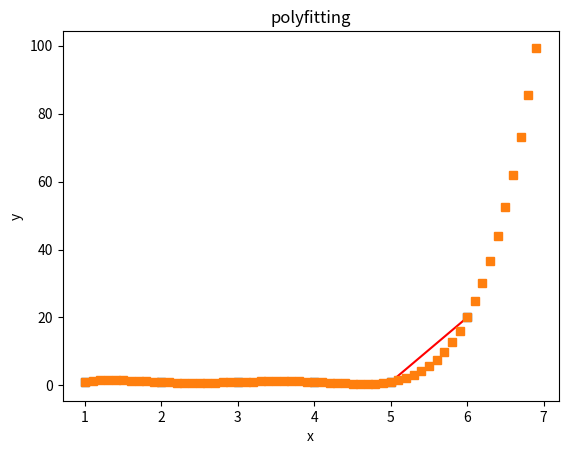

The matplotlib source for this figure:
###拟合年龄

import numpy as np
import matplotlib.pyplot as plt
#定义x、y散点坐标
x = [1,2,3,4,5,6]
x = np.array(x)
print('x is :\n',x)
num = [1,1,1,1,1,20]
y = np.array(num)
print('y is :\n',y)
#用3次多项式拟合
f1 = np.polyfit(x, y, 5)
print('f1 is :\n',f1)

p1 = np.poly1d(f1)
print('p1 is :\n',p1)
#也可使用yvals=np.polyval(f1, x)
yvals = p1(x) #拟合y值
print('yvals is :\n',yvals)
#绘图
plot1 = plt.plot(x, y, 's',label='original values')
plot2 = plt.plot(x, yvals, 'r',label='polyfit values')
plt.xlabel('x')
plt.ylabel('y')
plt.title('polyfitting')
plt.show()
nmax = 60
res = np.zeros((nmax))
newx = np.zeros((nmax))
for i in range(0,nmax):
    newx[i] = i / (nmax / 6) + 1
    res[i] = f1[0]*newx[i]**5 + f1[1]*newx[i]**4 + f1[2]*newx[i]**3 + f1[3]*newx[i]**2 + f1[4]*newx[i] + f1[5]
plot1 = plt.plot(newx, res, 's',label='original values')   
plt.show() 